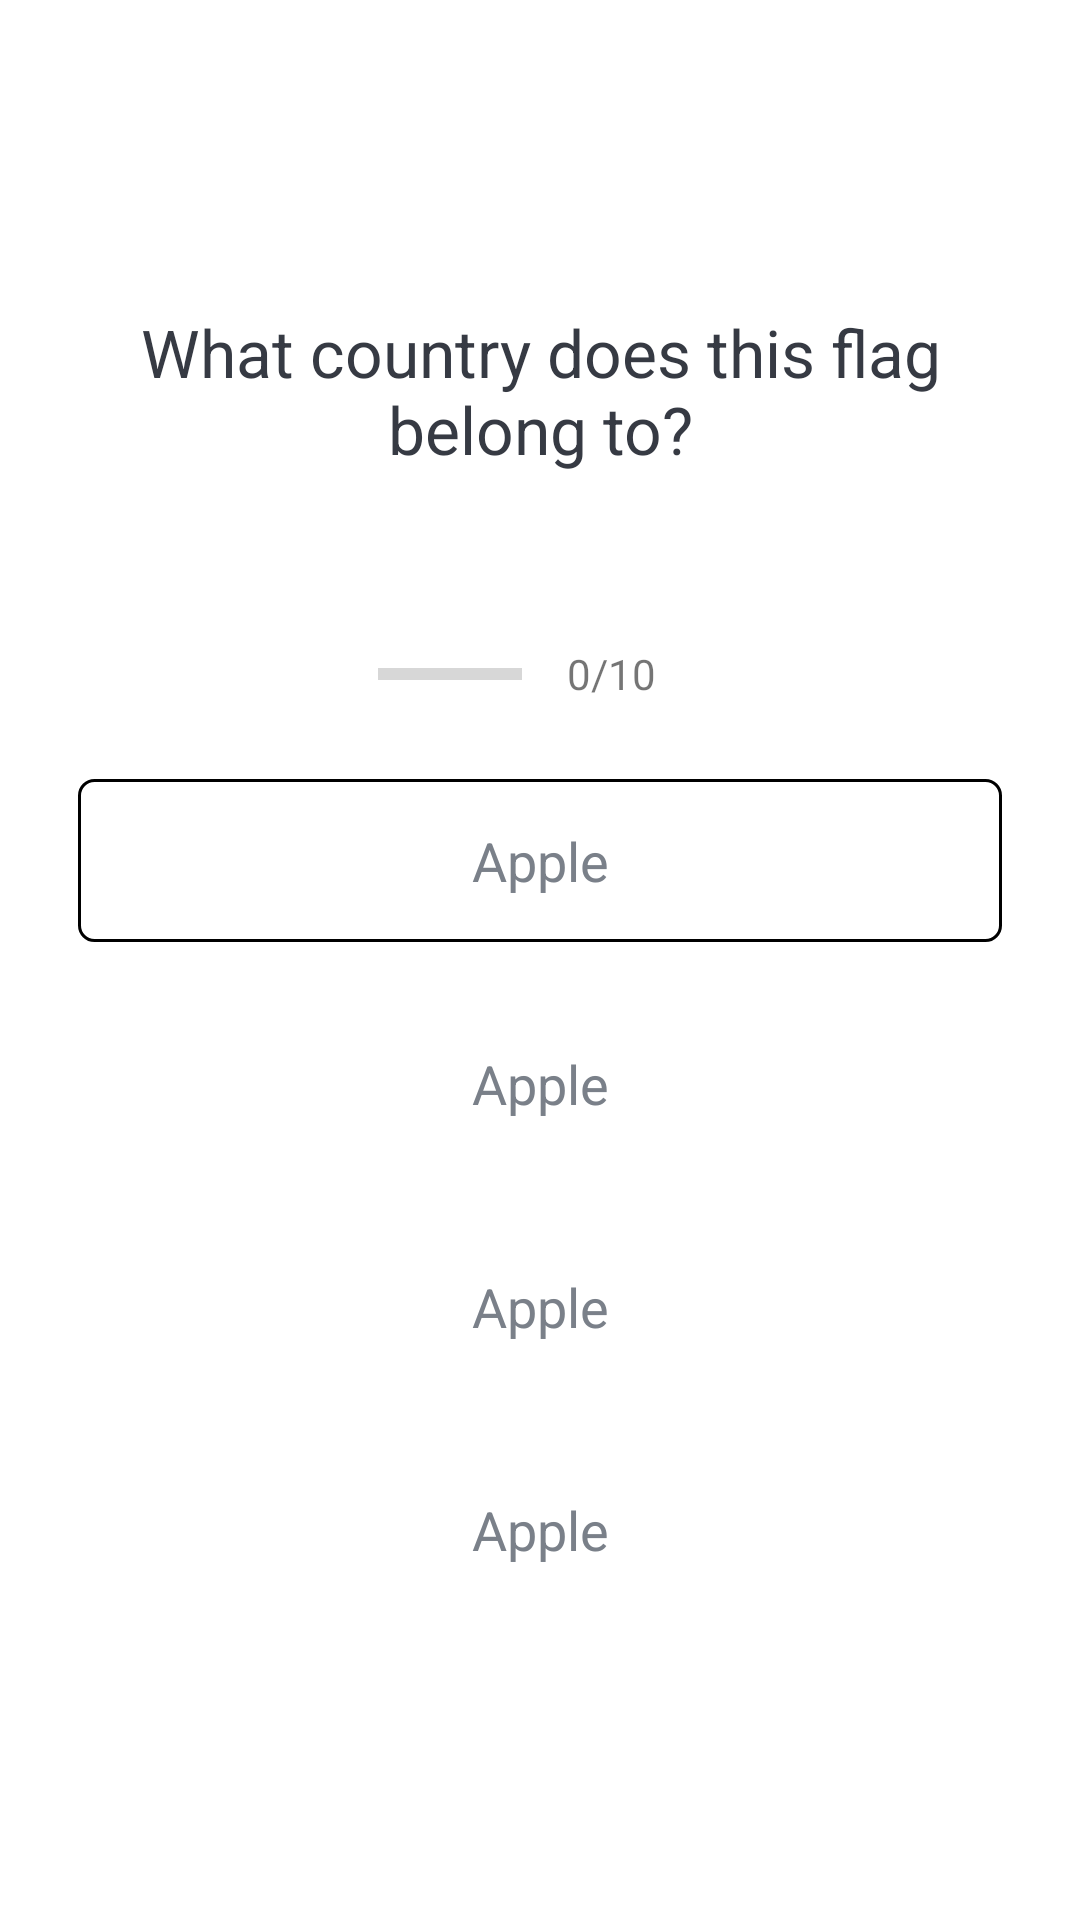

The Android layout XML behind this screen, and the referenced resources:
<!-- AndroidManifest.xml: application theme Theme.QuizAppKotlin -->
<!-- res/layout/activity_quiz_questions.xml -->
<?xml version="1.0" encoding="utf-8"?>
<ScrollView
    xmlns:android="http://schemas.android.com/apk/res/android"
    xmlns:app="http://schemas.android.com/apk/res-auto"
    xmlns:tools="http://schemas.android.com/tools"
    android:layout_width="match_parent"
    android:layout_height="match_parent"
    tools:context=".QuizQuestionsActivity"
    android:fillViewport="true">

    <LinearLayout
        android:layout_width="match_parent"
        android:layout_height="wrap_content"
        android:orientation="vertical"
        android:gravity="center"
        android:padding="16dp">

        <TextView
            android:id="@+id/tv_question"
            android:layout_margin="10dp"
            android:gravity="center"
            android:textColor="#363a43"
            android:textSize="22sp"
            android:text="@string/what_country_does_this_flag_belong_to"
            android:layout_width="match_parent"
            android:layout_height="wrap_content"/>

        <ImageView
            android:id="@+id/iv_image"
            android:layout_width="wrap_content"
            android:layout_height="wrap_content"
            android:layout_marginTop="16dp"
            android:src="@drawable/ic_flag_of_argentina"/>

        <LinearLayout
            android:id="@+id/ll_progress_details"
            android:layout_width="wrap_content"
            android:layout_height="wrap_content"
            android:layout_marginTop="16dp"
            android:gravity="center_vertical"
            android:orientation="horizontal">

            <ProgressBar
                android:id="@+id/progress_bar"
                style="?android:attr/progressBarStyleHorizontal"
                android:layout_width="0dp"
                android:layout_height="wrap_content"
                android:layout_weight="1"
                android:minHeight="50dp"
                android:max="10"
                android:progress="0"
                android:indeterminate="false"/>

            <TextView
                android:id="@+id/tv_progress"
                android:layout_width="wrap_content"
                android:layout_height="wrap_content"
                android:gravity="center"
                android:padding="15dp"
                android:textColorHint="#7a8089"
                android:textSize="14sp"
                android:text="0/10"/>

        </LinearLayout>

        <TextView
            android:id="@+id/tv_option_one"
            android:layout_width="match_parent"
            android:layout_height="wrap_content"
            android:layout_margin="10dp"
            android:gravity="center"
            android:padding="15dp"
            android:textColor="#7a8089"
            android:textSize="18sp"
            android:text="Apple"
            android:background="@drawable/default_option_border_bg"/>

        <TextView
            android:id="@+id/tv_option_two"
            android:layout_width="match_parent"
            android:layout_height="wrap_content"
            android:layout_margin="10dp"
            android:gravity="center"
            android:padding="15dp"
            android:textColor="#7a8089"
            android:textSize="18sp"
            android:text="Apple"
            android:background=""/>

        <TextView
            android:id="@+id/tv_option_three"
            android:layout_width="match_parent"
            android:layout_height="wrap_content"
            android:layout_margin="10dp"
            android:gravity="center"
            android:padding="15dp"
            android:textColor="#7a8089"
            android:textSize="18sp"
            android:text="Apple"
            android:background=""/>

        <TextView
            android:id="@+id/tv_option_four"
            android:layout_width="match_parent"
            android:layout_height="wrap_content"
            android:layout_margin="10dp"
            android:gravity="center"
            android:padding="15dp"
            android:textColor="#7a8089"
            android:textSize="18sp"
            android:text="Apple"
            android:background=""/>


    </LinearLayout>

</ScrollView>
<!-- resources referenced by this layout -->
<resources>
  <!-- drawable default_option_border_bg (drawable) -->
  <?xml version="1.0" encoding="utf-8"?>
  <shape xmlns:android="http://schemas.android.com/apk/res/android"
      android:shape="rectangle">
  
      <stroke
          android:width="1dp"
          android:color="e8e8e8"/>
  
      <solid
          android:color="@android:color/white"/>
  
      <corners
          android:radius="5dp"/>
  
  </shape>
  <string name="what_country_does_this_flag_belong_to">What country does this flag belong to?</string>
  <style name="Theme.QuizAppKotlin" parent="Theme.MaterialComponents.DayNight.DarkActionBar">
          
          <item name="colorPrimary">@color/purple_500</item>
          <item name="colorPrimaryVariant">@color/purple_700</item>
          <item name="colorOnPrimary">@color/white</item>
          
          <item name="colorSecondary">@color/teal_200</item>
          <item name="colorSecondaryVariant">@color/teal_700</item>
          <item name="colorOnSecondary">@color/black</item>
          
          <item name="android:statusBarColor" tools:targetApi="l">?attr/colorPrimaryVariant</item>
          
      </style>
  <!-- not gathered from this repository: default colours our renderer supplied (Android Studio template values) -->
  <color name="purple_500">#FF6200EE</color>
  <color name="purple_700">#FF3700B3</color>
  <color name="teal_200">#FF03DAC5</color>
  <color name="teal_700">#FF018786</color>
  <color name="black">#FF000000</color>
  <color name="white">#FFFFFFFF</color>
</resources>
